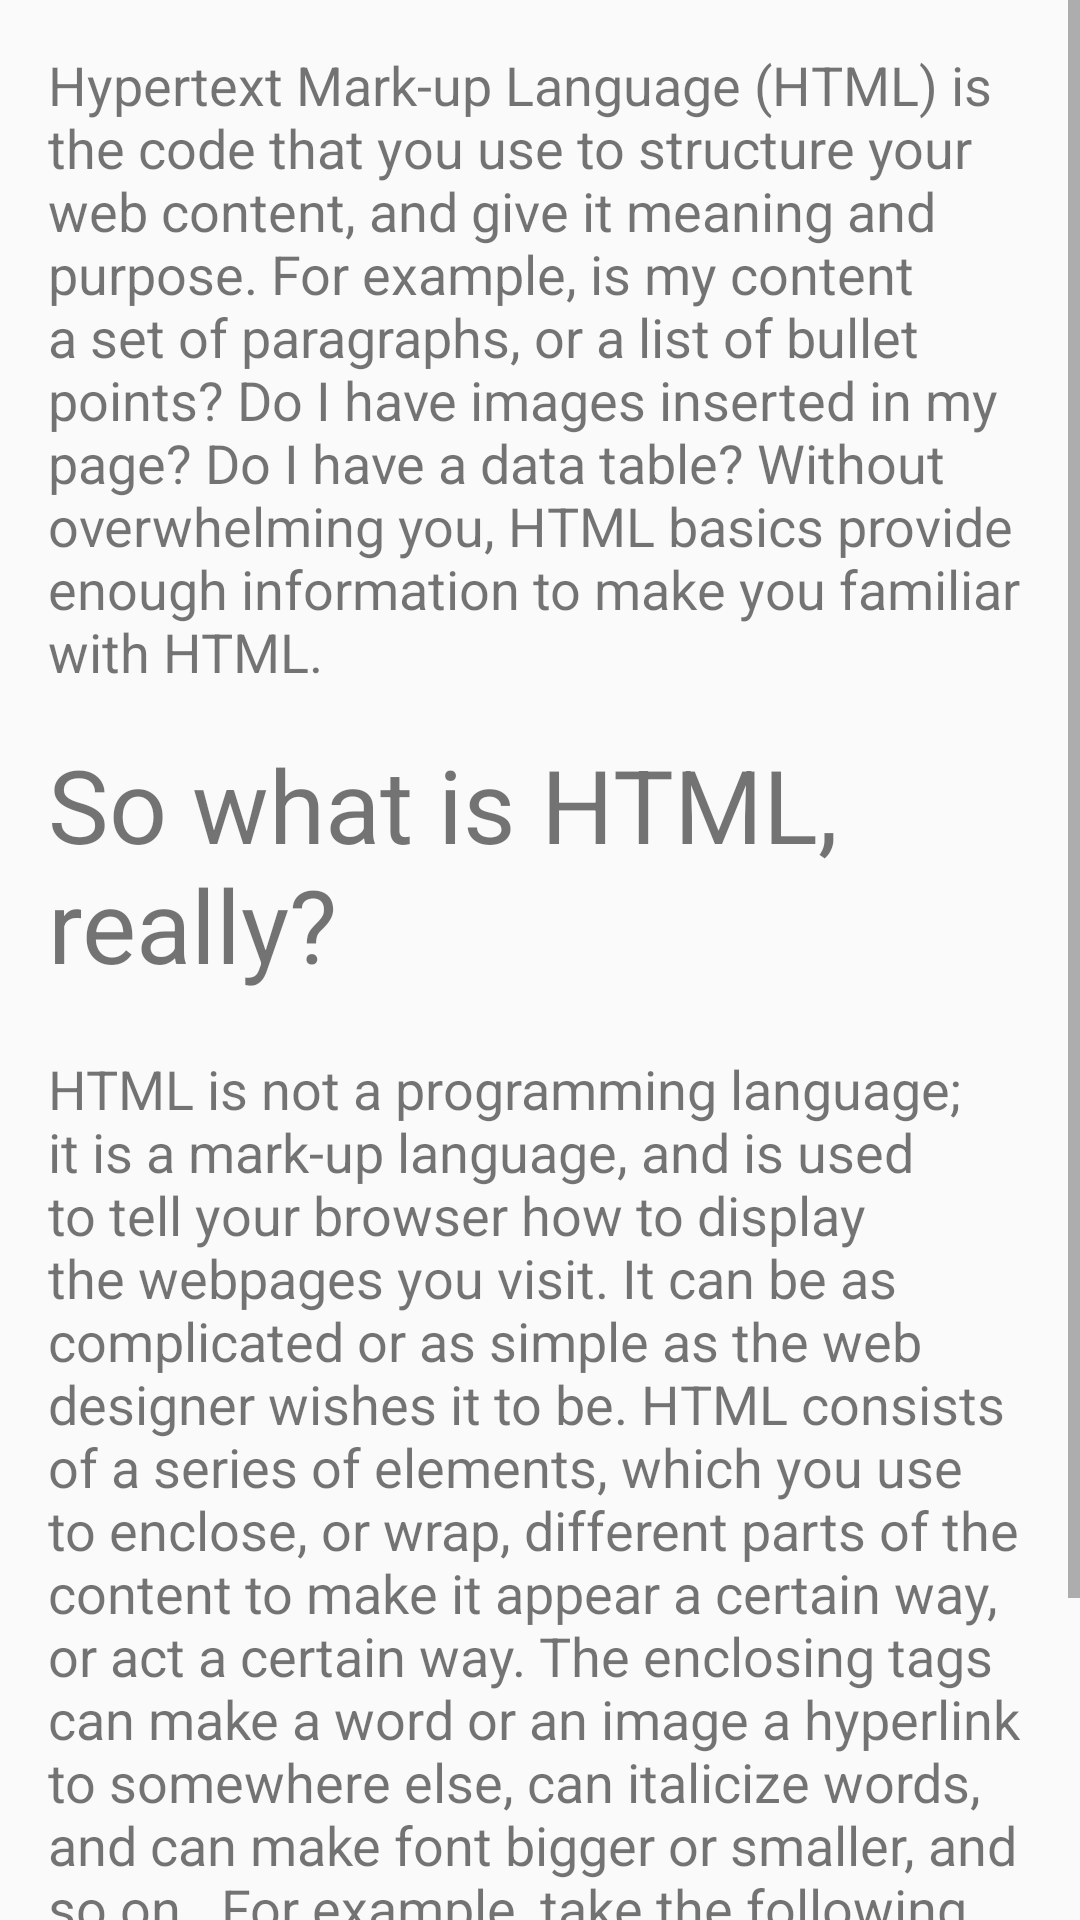

Here is an Android app screen rendered from its layout file. Give the layout XML and the strings, colors and styles it references.
<!-- AndroidManifest.xml: application theme ChapterTheme -->
<!-- res/layout/activity_l2_c1.xml -->
<?xml version="1.0" encoding="utf-8"?>
<ScrollView android:layout_height="wrap_content"
    android:layout_width="match_parent"
    xmlns:android="http://schemas.android.com/apk/res/android">
    <LinearLayout
        android:layout_height="wrap_content"
        android:orientation="vertical"
        android:layout_width="wrap_content"
        android:paddingTop="16dp"
        android:paddingRight="16dp"
        android:paddingLeft="16dp"
        >
        <TextView
            android:layout_width="wrap_content"
            android:layout_height="wrap_content"
            android:textSize="18sp"
            android:paddingBottom="16dp"
            android:text="Hypertext Mark-up Language (HTML) is the code that you use to structure your web content, and give it meaning and purpose. For example, is my content a set of paragraphs, or a list of bullet points? Do I have images inserted in my page? Do I have a data table? Without overwhelming you, HTML basics provide enough information to make you familiar with HTML."/>

        <TextView
            android:layout_width="wrap_content"
            android:layout_height="wrap_content"
            android:textSize="34sp"
            android:paddingBottom="20dp"
            android:text="So what is HTML, really?"/>
        <TextView
            android:layout_width="wrap_content"
            android:layout_height="wrap_content"
            android:textSize="18sp"
            android:paddingBottom="16dp"
            android:text="HTML is not a programming language; it is a mark-up language, and is used to tell your browser how to display the webpages you visit. It can be as complicated or as simple as the web designer wishes it to be. HTML consists of a series of elements, which you use to enclose, or wrap, different parts of the content to make it appear a certain way, or act a certain way. The enclosing tags can make a word or an image a hyperlink to somewhere else, can italicize words, and can make font bigger or smaller, and so on.  For example, take the following line of content:
My cat is very grumpy
If we wanted the line to stand by itself, we could specify that it is a paragraph by enclosing it in a paragraph tag (&lt;p&gt;) element:
&lt;p&gt; My cat is very grumpy&lt;/p&gt;
"/>
    </LinearLayout>
</ScrollView>
<!-- resources referenced by this layout -->
<resources>
  <style name="ChapterTheme" parent="Theme.AppCompat.Light.DarkActionBar">
          
          <item name="colorPrimary">#009688</item>
          <item name="colorPrimaryDark">#00796B</item>
          <item name="colorAccent">#FF5252</item>
      </style>
</resources>
